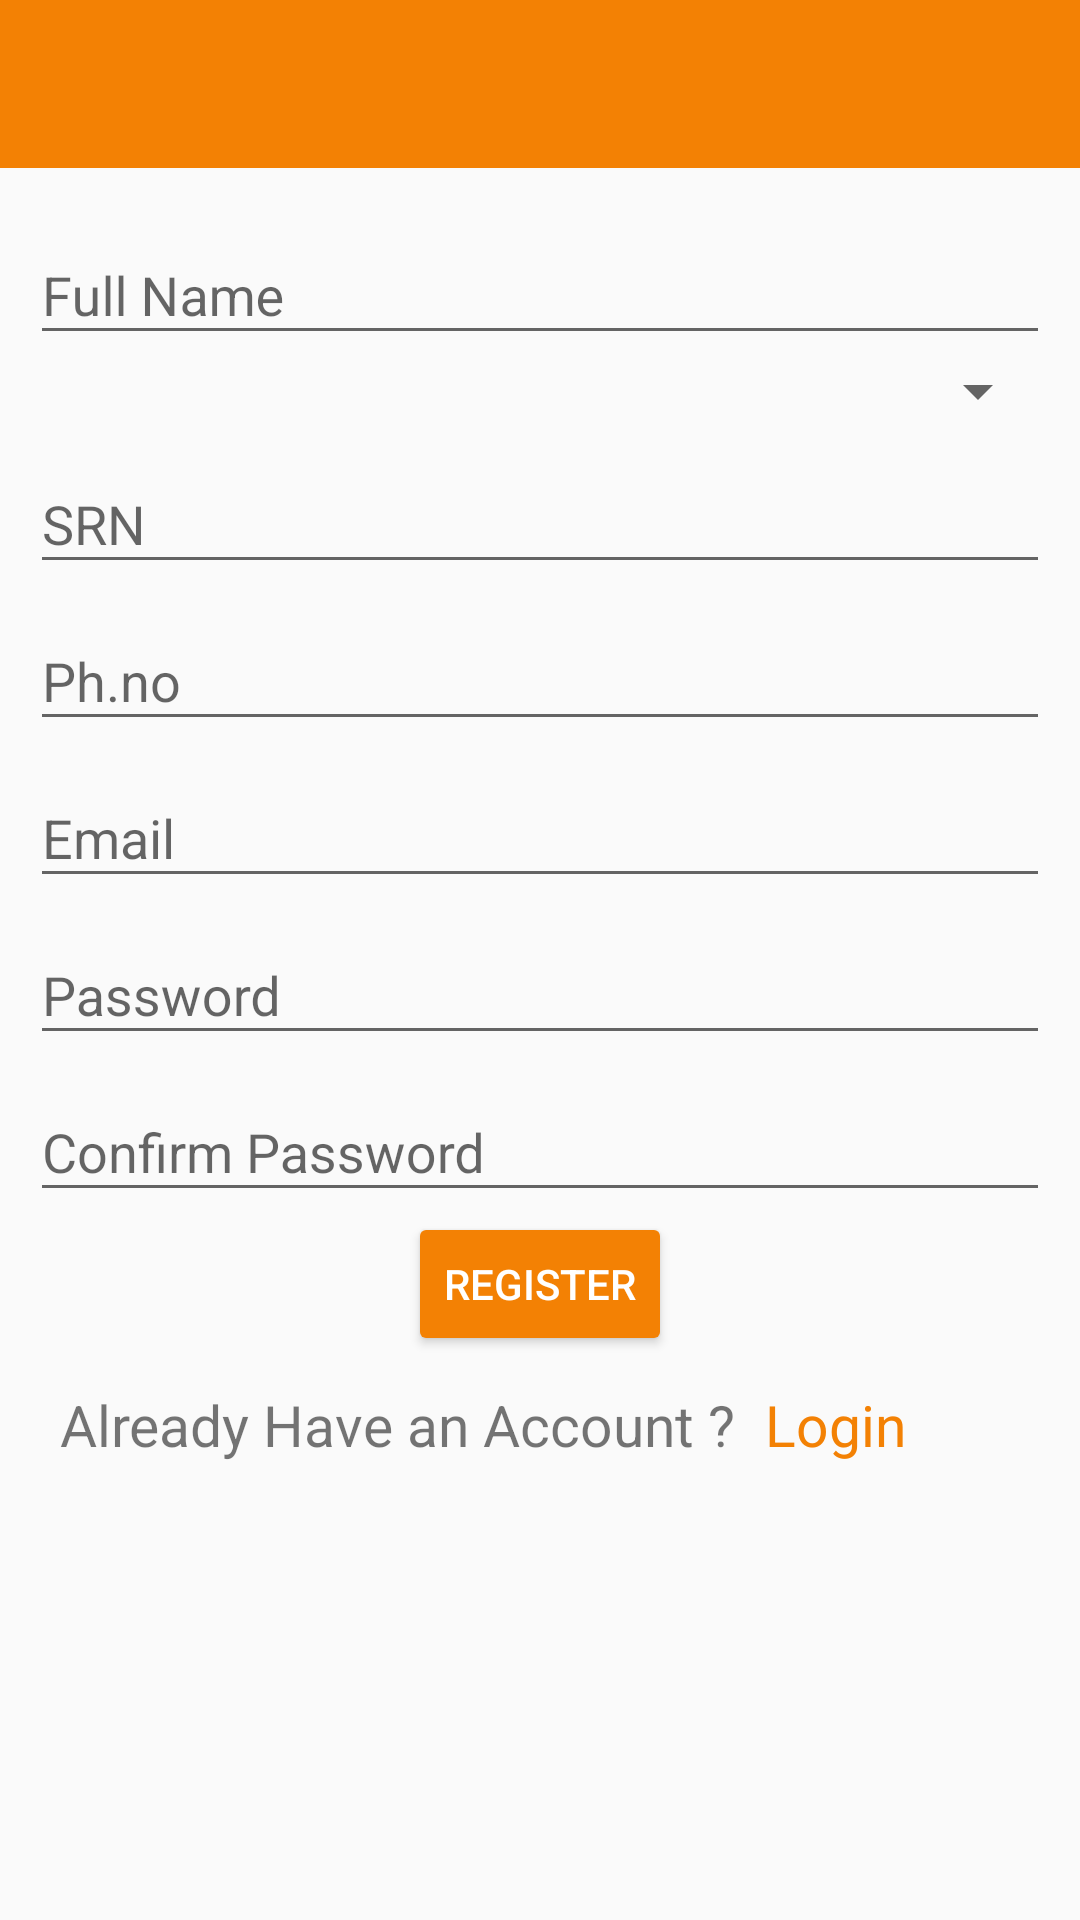

Produce the Android XML layout that renders to this screen, including the resource entries it uses.
<!-- AndroidManifest.xml: application theme AppTheme -->
<!-- res/layout/activity_register_screen.xml -->
<?xml version="1.0" encoding="utf-8"?>
<android.support.constraint.ConstraintLayout xmlns:android="http://schemas.android.com/apk/res/android"
    xmlns:app="http://schemas.android.com/apk/res-auto"
    xmlns:tools="http://schemas.android.com/tools"
    android:layout_width="match_parent"
    android:layout_height="match_parent"
    tools:context=".Activities.RegisterScreen">


    <android.support.v7.widget.Toolbar
        android:id="@+id/toolbar2"
        android:layout_width="0dp"
        android:layout_height="wrap_content"
        android:background="@color/colorAccent"

        app:layout_constraintEnd_toEndOf="parent"
        app:layout_constraintStart_toStartOf="parent"
        app:layout_constraintTop_toTopOf="parent" />

    <ScrollView
        android:layout_width="0dp"
        android:layout_height="0dp"
        android:layout_margin="10dp"
        android:layout_marginBottom="8dp"
        android:layout_marginEnd="8dp"
        android:layout_marginLeft="8dp"
        android:layout_marginRight="8dp"
        android:layout_marginStart="8dp"
        android:layout_marginTop="8dp"
        app:layout_constraintBottom_toBottomOf="parent"
        app:layout_constraintEnd_toEndOf="parent"
        app:layout_constraintStart_toStartOf="parent"
        app:layout_constraintTop_toBottomOf="@+id/toolbar2">

        <LinearLayout
            android:layout_width="match_parent"
            android:layout_height="wrap_content"
            android:orientation="vertical">

            <android.support.design.widget.TextInputLayout
                android:id="@+id/user_fullName"
                android:layout_width="match_parent"
                android:layout_height="match_parent">

                <android.support.design.widget.TextInputEditText
                    android:layout_width="match_parent"
                    android:layout_height="wrap_content"
                    android:hint="Full Name" />
            </android.support.design.widget.TextInputLayout>

            <Spinner
                android:id="@+id/user_Department"
                android:layout_width="match_parent"
                android:layout_height="wrap_content" />

            <android.support.design.widget.TextInputLayout
                android:id="@+id/user_SRN"
                android:layout_width="match_parent"
                android:layout_height="match_parent">

                <android.support.design.widget.TextInputEditText
                    android:layout_width="match_parent"
                    android:layout_height="wrap_content"
                    android:hint="SRN" />
            </android.support.design.widget.TextInputLayout>

            <android.support.design.widget.TextInputLayout
                android:id="@+id/user_Mobile"
                android:layout_width="match_parent"
                android:layout_height="match_parent">

                <android.support.design.widget.TextInputEditText
                    android:layout_width="match_parent"
                    android:layout_height="wrap_content"
                    android:hint="Ph.no" />
            </android.support.design.widget.TextInputLayout>

            <android.support.design.widget.TextInputLayout
                android:id="@+id/user_Email"
                android:layout_width="match_parent"
                android:layout_height="match_parent">

                <android.support.design.widget.TextInputEditText
                    android:layout_width="match_parent"
                    android:layout_height="wrap_content"
                    android:hint="Email" />
            </android.support.design.widget.TextInputLayout>

            <android.support.design.widget.TextInputLayout
                android:id="@+id/user_Password"
                android:layout_width="match_parent"
                android:layout_height="match_parent">

                <android.support.design.widget.TextInputEditText
                    android:layout_width="match_parent"
                    android:layout_height="wrap_content"
                    android:hint="Password" />
            </android.support.design.widget.TextInputLayout>

            <android.support.design.widget.TextInputLayout
                android:id="@+id/user_Password_confirm"
                android:layout_width="match_parent"
                android:layout_height="match_parent">

                <android.support.design.widget.TextInputEditText
                    android:layout_width="match_parent"
                    android:layout_height="wrap_content"
                    android:hint="Confirm Password" />
            </android.support.design.widget.TextInputLayout>

            <Button
                android:id="@+id/register_Button"
                style="@style/Widget.AppCompat.Button.Colored"
                android:layout_width="wrap_content"
                android:layout_height="wrap_content"
                android:layout_gravity="center"
                android:text="Register" />

            <LinearLayout
                android:layout_width="match_parent"
                android:layout_height="match_parent"
                android:orientation="horizontal">

                <TextView
                    android:id="@+id/login_Phrase"
                    android:layout_width="wrap_content"
                    android:layout_height="wrap_content"
                    android:layout_margin="10dp"
                    android:text="Already Have an Account ?"
                    android:textSize="19dp" />

                <TextView
                    android:id="@+id/login_Text_Buttton"
                    android:layout_width="wrap_content"
                    android:layout_height="wrap_content"
                    android:layout_gravity="center_vertical"
                    android:clickable="true"
                    android:text="Login"
                    android:textColor="@color/colorAccent"

                    android:textSize="19dp" />
            </LinearLayout>
        </LinearLayout>

    </ScrollView>

</android.support.constraint.ConstraintLayout>
<!-- resources referenced by this layout -->
<resources>
  <color name="colorAccent">#f38104</color>
  <style name="AppTheme" parent="Theme.AppCompat.Light.NoActionBar">
          
          <item name="colorPrimary">@color/colorPrimary</item>
          <item name="colorPrimaryDark">@color/colorPrimaryDark</item>
          <item name="colorAccent">@color/colorAccent</item>
      </style>
  <color name="colorPrimary">#3F51B5</color>
  <color name="colorPrimaryDark">#303F9F</color>
</resources>
